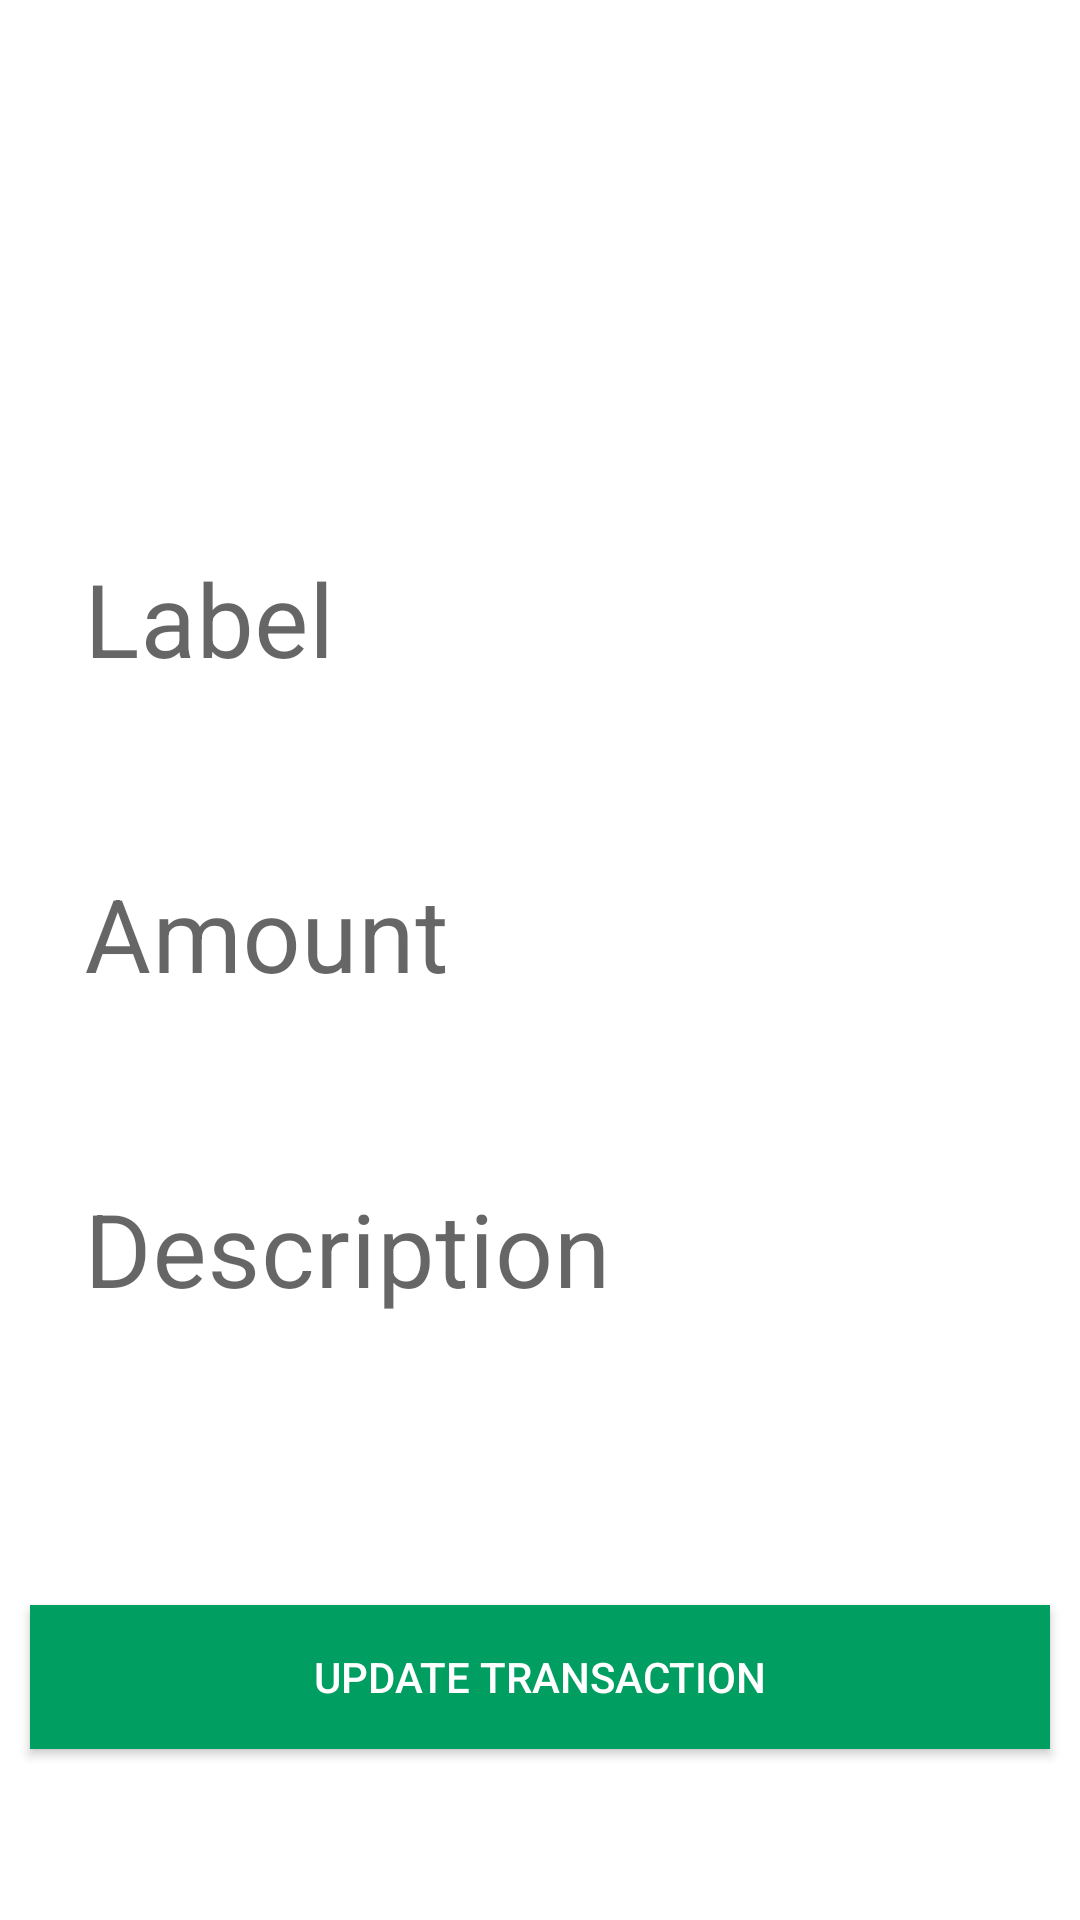

The Android layout XML behind this screen, and the referenced resources:
<!-- AndroidManifest.xml: application theme Theme.Expensify -->
<!-- res/layout/activity_detailed.xml -->
<?xml version="1.0" encoding="utf-8"?>
<androidx.constraintlayout.widget.ConstraintLayout xmlns:android="http://schemas.android.com/apk/res/android"
    xmlns:app="http://schemas.android.com/apk/res-auto"
    xmlns:tools="http://schemas.android.com/tools"
    android:layout_width="match_parent"
    android:layout_height="match_parent"
    android:id="@+id/rootView"
    tools:context=".DetailedActivity">


    <LinearLayout
        android:id="@+id/linearLayout"
        android:layout_width="match_parent"
        android:layout_height="wrap_content"
        android:orientation="vertical"
        app:layout_constraintBottom_toBottomOf="parent"
        app:layout_constraintEnd_toEndOf="parent"
        app:layout_constraintStart_toStartOf="parent"
        app:layout_constraintTop_toTopOf="parent">

        <com.google.android.material.textfield.TextInputLayout
            android:id="@+id/labelLayout"
            style="@style/Widget.MaterialComponents.TextInputLayout.OutlinedBox"
            android:layout_width="match_parent"
            android:layout_height="wrap_content"
            android:layout_marginStart="12dp"
            android:layout_marginEnd="12dp"
            android:hint="@string/label"
            app:boxStrokeWidth="0dp"
            app:errorEnabled="true">

            <com.google.android.material.textfield.TextInputEditText
                android:id="@+id/labelInput"
                android:layout_width="match_parent"
                android:layout_height="wrap_content"
                android:drawablePadding="12dp"
                android:inputType="text"
                android:maxLines="1"
                android:textSize="34sp" />
        </com.google.android.material.textfield.TextInputLayout>

        <com.google.android.material.textfield.TextInputLayout
            android:id="@+id/amountLayout"
            style="@style/Widget.MaterialComponents.TextInputLayout.OutlinedBox"
            android:layout_width="match_parent"
            android:layout_height="wrap_content"
            android:layout_marginStart="12dp"
            android:layout_marginEnd="12dp"
            android:hint="@string/amount2"
            app:boxStrokeWidth="0dp"
            app:errorEnabled="true">

            <com.google.android.material.textfield.TextInputEditText
                android:id="@+id/amountInput"
                android:layout_width="match_parent"
                android:layout_height="wrap_content"
                android:drawableStart="@drawable/rupee"
                android:drawablePadding="12dp"
                android:inputType="numberDecimal|numberSigned"
                android:maxLines="1"
                android:textSize="34sp" />
        </com.google.android.material.textfield.TextInputLayout>

        <com.google.android.material.textfield.TextInputLayout
            android:id="@+id/descriptionLayout"
            style="@style/Widget.MaterialComponents.TextInputLayout.OutlinedBox"
            android:layout_width="match_parent"
            android:layout_height="wrap_content"
            android:layout_marginStart="12dp"
            android:layout_marginEnd="12dp"
            android:hint="@string/description"
            app:boxStrokeWidth="0dp"
            app:errorEnabled="true">

            <com.google.android.material.textfield.TextInputEditText
                android:id="@+id/descriptionInput"
                android:layout_width="match_parent"
                android:layout_height="wrap_content"
                android:drawablePadding="12dp"
                android:inputType="text|textMultiLine"
                android:textSize="34sp" />
        </com.google.android.material.textfield.TextInputLayout>

    </LinearLayout>

    <Button
        android:id="@+id/updateBtn"
        android:layout_width="match_parent"
        android:layout_height="wrap_content"
        android:background="@color/olive_green"
        android:padding="10dp"
        android:text="@string/update_transaction"
        android:layout_margin="10dp"
        android:textColor="@android:color/white"
        app:layout_constraintBottom_toBottomOf="parent"
        app:layout_constraintEnd_toEndOf="parent"
        app:layout_constraintStart_toStartOf="parent"
        app:layout_constraintTop_toBottomOf="@+id/linearLayout" />
</androidx.constraintlayout.widget.ConstraintLayout>
<!-- resources referenced by this layout -->
<resources>
  <color name="olive_green">#009E60</color>
  <string name="amount2">Amount</string>
  <string name="description">Description</string>
  <string name="label">Label</string>
  <string name="update_transaction">Update transaction</string>
  <style name="Theme.Expensify" parent="Theme.MaterialComponents.Light.NoActionBar">
          
          <item name="colorPrimary">@color/olive_green</item>
          <item name="colorPrimaryVariant">@color/purple_700</item>
          <item name="colorOnPrimary">@color/white</item>
          
          <item name="colorSecondary">@color/teal_200</item>
          <item name="colorSecondaryVariant">@color/teal_700</item>
          <item name="colorOnSecondary">@color/black</item>
          
          <item name="android:statusBarColor" tools:targetApi="l">@color/olive_green</item>
          
      </style>
  <color name="purple_700">#FF3700B3</color>
  <color name="white">#FFFFFFFF</color>
  <color name="teal_200">#FF03DAC5</color>
  <color name="teal_700">#FF018786</color>
  <color name="black">#FF000000</color>
</resources>
